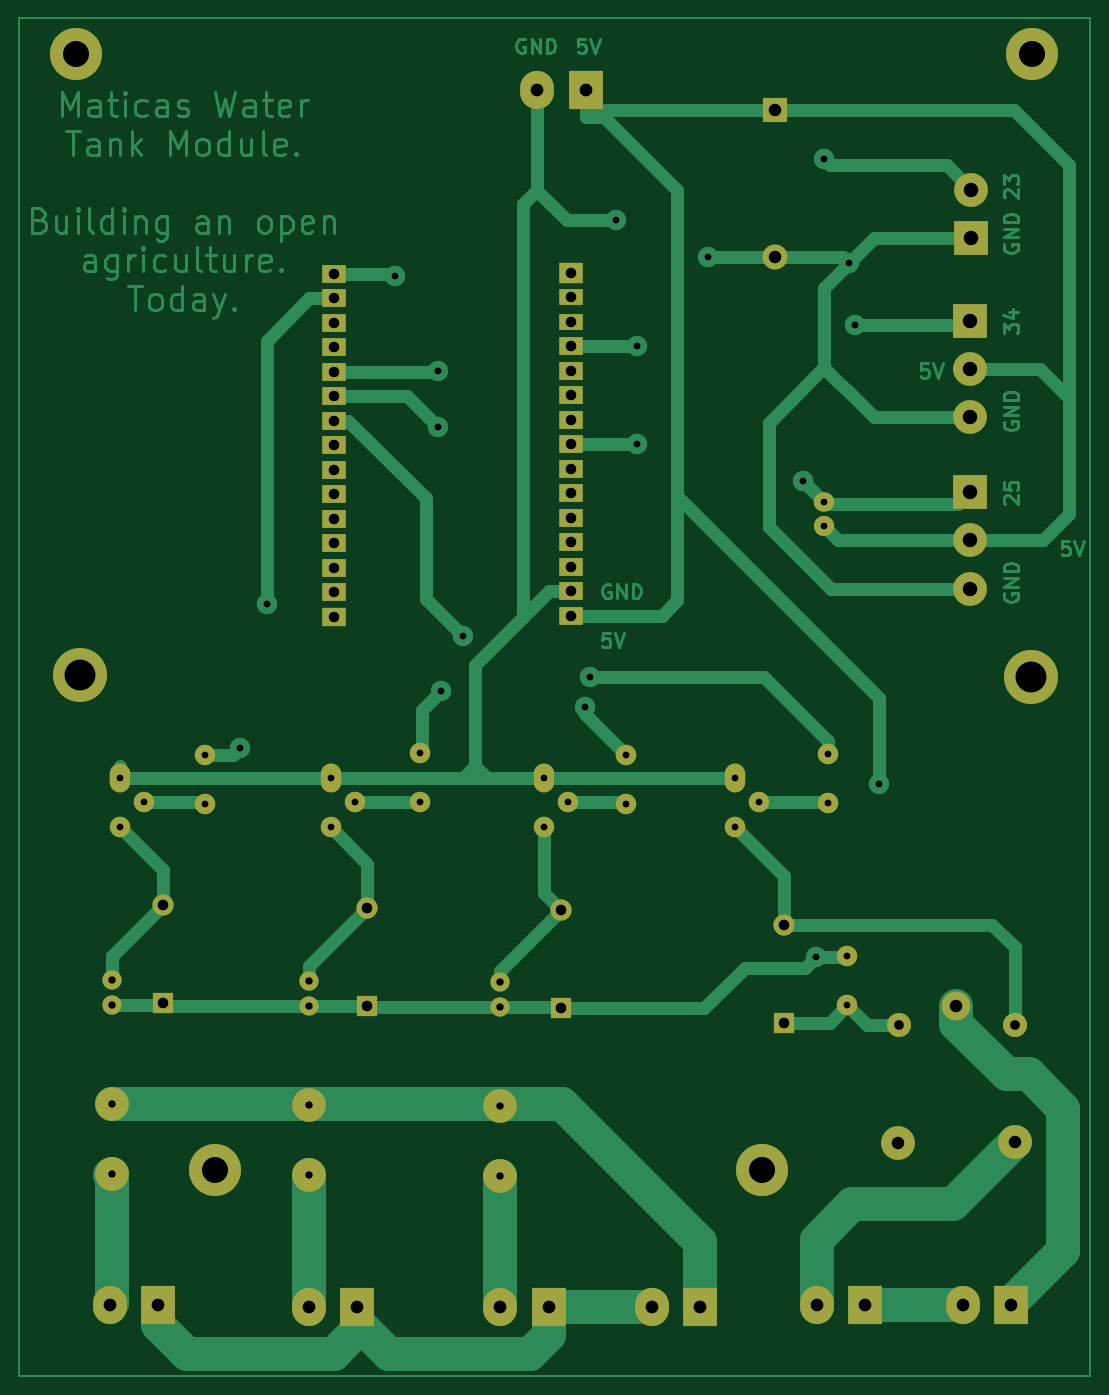
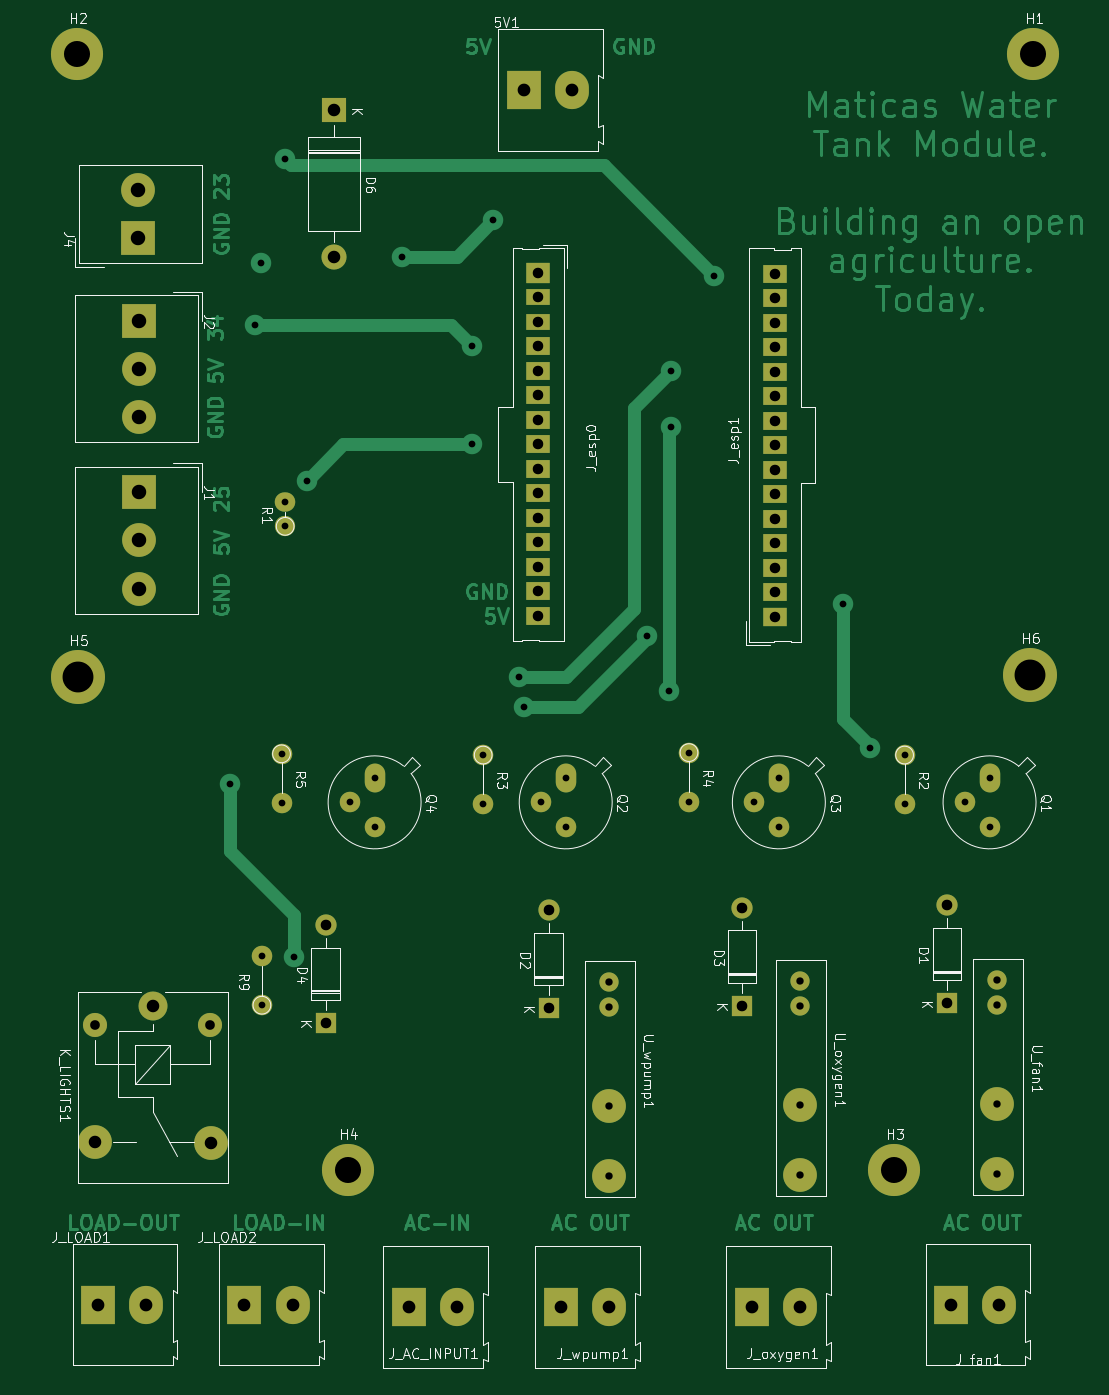
Circuit board: 11 layer files. Board 111.0 x 140.7 mm.
- bottom_copper: intregration1-B_Cu.gbr (62132 bytes)
- bottom_mask: intregration1-B_Mask.gbr (4795 bytes)
- paste: intregration1-B_Paste.gbr (456 bytes)
- bottom_silk: intregration1-B_Silkscreen.gbr (73472 bytes)
- outline: intregration1-Edge_Cuts.gbr (429 bytes)
- top_copper: intregration1-F_Cu.gbr (56797 bytes)
- top_mask: intregration1-F_Mask.gbr (4795 bytes)
- paste: intregration1-F_Paste.gbr (456 bytes)
- top_silk: intregration1-F_Silkscreen.gbr (457 bytes)
- drill: intregration1-NPTH.drl (269 bytes)
- drill: intregration1-PTH.drl (2722 bytes)

=== bottom_copper: intregration1-B_Cu.gbr (62132 bytes, source omitted) ===
=== bottom_mask: intregration1-B_Mask.gbr ===
%TF.GenerationSoftware,KiCad,Pcbnew,7.0.3*%
%TF.CreationDate,2023-07-15T06:29:25-05:00*%
%TF.ProjectId,intregration1,696e7472-6567-4726-9174-696f6e312e6b,rev?*%
%TF.SameCoordinates,Original*%
%TF.FileFunction,Soldermask,Bot*%
%TF.FilePolarity,Negative*%
%FSLAX46Y46*%
G04 Gerber Fmt 4.6, Leading zero omitted, Abs format (unit mm)*
G04 Created by KiCad (PCBNEW 7.0.3) date 2023-07-15 06:29:25*
%MOMM*%
%LPD*%
G01*
G04 APERTURE LIST*
%ADD10C,2.100000*%
%ADD11O,2.125000X2.000000*%
%ADD12R,2.200000X2.200000*%
%ADD13O,2.200000X2.200000*%
%ADD14C,2.125000*%
%ADD15O,2.125000X2.125000*%
%ADD16R,3.500000X3.960000*%
%ADD17O,3.500000X3.960000*%
%ADD18C,5.600000*%
%ADD19R,2.600000X2.600000*%
%ADD20O,2.600000X2.600000*%
%ADD21R,3.500000X3.500000*%
%ADD22C,3.500000*%
%ADD23C,5.400000*%
%ADD24R,2.540000X2.000000*%
%ADD25R,2.540000X1.950000*%
%ADD26O,2.125000X3.000000*%
%ADD27R,2.540000X2.100000*%
%ADD28R,2.540000X1.740000*%
%ADD29C,2.000000*%
%ADD30C,3.000000*%
%ADD31C,2.500000*%
G04 APERTURE END LIST*
D10*
%TO.C,R1*%
X131445000Y-80607500D03*
D11*
X131445000Y-78067500D03*
%TD*%
D12*
%TO.C,D2*%
X104140000Y-130556000D03*
D13*
X104140000Y-120396000D03*
%TD*%
D14*
%TO.C,R2*%
X67230000Y-104317000D03*
D15*
X67230000Y-109397000D03*
%TD*%
D16*
%TO.C,J_fan1*%
X62404000Y-161290000D03*
D17*
X57404000Y-161290000D03*
%TD*%
D16*
%TO.C,5V1*%
X106717000Y-35352000D03*
D17*
X101717000Y-35352000D03*
%TD*%
D14*
%TO.C,R5*%
X131826000Y-104190000D03*
D15*
X131826000Y-109270000D03*
%TD*%
D16*
%TO.C,J_LOAD2*%
X135665000Y-161290000D03*
D17*
X130665000Y-161290000D03*
%TD*%
D18*
%TO.C,H6*%
X54250000Y-96012000D03*
%TD*%
D19*
%TO.C,D6*%
X126365000Y-37465000D03*
D20*
X126365000Y-52705000D03*
%TD*%
D21*
%TO.C,J2*%
X146577500Y-59277500D03*
D22*
X146577500Y-64277500D03*
X146577500Y-69277500D03*
%TD*%
D23*
%TO.C,H2*%
X153035000Y-31623000D03*
%TD*%
D21*
%TO.C,J1*%
X146577500Y-77057500D03*
D22*
X146577500Y-82057500D03*
X146577500Y-87057500D03*
%TD*%
D16*
%TO.C,J_AC_INPUT1*%
X118618000Y-161544000D03*
D17*
X113618000Y-161544000D03*
%TD*%
D16*
%TO.C,J_LOAD1*%
X150825000Y-161290000D03*
D17*
X145825000Y-161290000D03*
%TD*%
D24*
%TO.C,J_esp1*%
X80674500Y-89962000D03*
D25*
X80674500Y-87422000D03*
X80674500Y-84882000D03*
X80674500Y-82342000D03*
X80674500Y-79802000D03*
X80674500Y-77262000D03*
X80674500Y-74722000D03*
X80674500Y-72182000D03*
X80674500Y-69642000D03*
X80674500Y-67102000D03*
X80674500Y-64562000D03*
X80674500Y-62022000D03*
X80674500Y-59482000D03*
X80674500Y-56942000D03*
X80674500Y-54402000D03*
%TD*%
D26*
%TO.C,Q2*%
X102362000Y-106680000D03*
D15*
X104902000Y-109220000D03*
X102362000Y-111760000D03*
%TD*%
D21*
%TO.C,J4*%
X146685000Y-50720000D03*
D22*
X146685000Y-45720000D03*
%TD*%
D12*
%TO.C,D3*%
X84074000Y-130302000D03*
D13*
X84074000Y-120142000D03*
%TD*%
D27*
%TO.C,J_esp0*%
X105215000Y-54323000D03*
D28*
X105215000Y-56863000D03*
X105215000Y-59403000D03*
D25*
X105215000Y-61943000D03*
X105215000Y-64483000D03*
X105215000Y-67023000D03*
X105215000Y-69563000D03*
X105215000Y-72103000D03*
X105215000Y-74643000D03*
X105215000Y-77183000D03*
X105215000Y-79723000D03*
X105215000Y-82263000D03*
X105215000Y-84803000D03*
X105215000Y-87343000D03*
X105215000Y-89883000D03*
%TD*%
D22*
%TO.C,U_wpump1*%
X97870000Y-140716000D03*
X97870000Y-147955000D03*
D29*
X97870000Y-130470000D03*
X97870000Y-127889000D03*
%TD*%
D14*
%TO.C,R3*%
X110918000Y-104317000D03*
D15*
X110918000Y-109397000D03*
%TD*%
D16*
%TO.C,J_oxygen1*%
X83058000Y-161544000D03*
D17*
X78058000Y-161544000D03*
%TD*%
D23*
%TO.C,H1*%
X53875000Y-31623000D03*
%TD*%
D26*
%TO.C,Q1*%
X58420000Y-106680000D03*
D15*
X60960000Y-109220000D03*
X58420000Y-111760000D03*
%TD*%
D12*
%TO.C,D4*%
X127254000Y-132080000D03*
D13*
X127254000Y-121920000D03*
%TD*%
D12*
%TO.C,D1*%
X62861000Y-130048000D03*
D13*
X62861000Y-119888000D03*
%TD*%
D23*
%TO.C,H3*%
X68326000Y-147320000D03*
%TD*%
D30*
%TO.C,K_LIGHTS1*%
X145141000Y-130326000D03*
D31*
X151191000Y-132276000D03*
D22*
X151191000Y-144476000D03*
X139141000Y-144526000D03*
D31*
X139191000Y-132276000D03*
%TD*%
D16*
%TO.C,J_wpump1*%
X102870000Y-161544000D03*
D17*
X97870000Y-161544000D03*
%TD*%
D26*
%TO.C,Q3*%
X80264000Y-106680000D03*
D15*
X82804000Y-109220000D03*
X80264000Y-111760000D03*
%TD*%
D23*
%TO.C,H4*%
X124968000Y-147320000D03*
%TD*%
D22*
%TO.C,U_oxygen1*%
X78058000Y-140589000D03*
X78058000Y-147828000D03*
D29*
X78058000Y-130343000D03*
X78058000Y-127762000D03*
%TD*%
D14*
%TO.C,R4*%
X89582000Y-104063000D03*
D15*
X89582000Y-109143000D03*
%TD*%
D14*
%TO.C,R9*%
X133858000Y-130252000D03*
D15*
X133858000Y-125172000D03*
%TD*%
D26*
%TO.C,Q4*%
X122174000Y-106680000D03*
D15*
X124714000Y-109220000D03*
X122174000Y-111760000D03*
%TD*%
D18*
%TO.C,H5*%
X152935000Y-96266000D03*
%TD*%
D22*
%TO.C,U_fan1*%
X57607000Y-140462000D03*
X57607000Y-147701000D03*
D29*
X57607000Y-130216000D03*
X57607000Y-127635000D03*
%TD*%
M02*

=== paste: intregration1-B_Paste.gbr ===
%TF.GenerationSoftware,KiCad,Pcbnew,7.0.3*%
%TF.CreationDate,2023-07-15T06:29:25-05:00*%
%TF.ProjectId,intregration1,696e7472-6567-4726-9174-696f6e312e6b,rev?*%
%TF.SameCoordinates,Original*%
%TF.FileFunction,Paste,Bot*%
%TF.FilePolarity,Positive*%
%FSLAX46Y46*%
G04 Gerber Fmt 4.6, Leading zero omitted, Abs format (unit mm)*
G04 Created by KiCad (PCBNEW 7.0.3) date 2023-07-15 06:29:25*
%MOMM*%
%LPD*%
G01*
G04 APERTURE LIST*
G04 APERTURE END LIST*
M02*

=== bottom_silk: intregration1-B_Silkscreen.gbr (73472 bytes, source omitted) ===
=== outline: intregration1-Edge_Cuts.gbr ===
%TF.GenerationSoftware,KiCad,Pcbnew,7.0.3*%
%TF.CreationDate,2023-07-15T06:29:25-05:00*%
%TF.ProjectId,intregration1,696e7472-6567-4726-9174-696f6e312e6b,rev?*%
%TF.SameCoordinates,Original*%
%TF.FileFunction,Profile,NP*%
%FSLAX46Y46*%
G04 Gerber Fmt 4.6, Leading zero omitted, Abs format (unit mm)*
G04 Created by KiCad (PCBNEW 7.0.3) date 2023-07-15 06:29:25*
%MOMM*%
%LPD*%
G01*
G04 APERTURE LIST*
G04 APERTURE END LIST*
M02*

=== top_copper: intregration1-F_Cu.gbr (56797 bytes, source omitted) ===
=== top_mask: intregration1-F_Mask.gbr ===
%TF.GenerationSoftware,KiCad,Pcbnew,7.0.3*%
%TF.CreationDate,2023-07-15T06:29:25-05:00*%
%TF.ProjectId,intregration1,696e7472-6567-4726-9174-696f6e312e6b,rev?*%
%TF.SameCoordinates,Original*%
%TF.FileFunction,Soldermask,Top*%
%TF.FilePolarity,Negative*%
%FSLAX46Y46*%
G04 Gerber Fmt 4.6, Leading zero omitted, Abs format (unit mm)*
G04 Created by KiCad (PCBNEW 7.0.3) date 2023-07-15 06:29:25*
%MOMM*%
%LPD*%
G01*
G04 APERTURE LIST*
%ADD10C,2.100000*%
%ADD11O,2.125000X2.000000*%
%ADD12R,2.200000X2.200000*%
%ADD13O,2.200000X2.200000*%
%ADD14C,2.125000*%
%ADD15O,2.125000X2.125000*%
%ADD16R,3.500000X3.960000*%
%ADD17O,3.500000X3.960000*%
%ADD18C,5.600000*%
%ADD19R,2.600000X2.600000*%
%ADD20O,2.600000X2.600000*%
%ADD21R,3.500000X3.500000*%
%ADD22C,3.500000*%
%ADD23C,5.400000*%
%ADD24R,2.540000X2.000000*%
%ADD25R,2.540000X1.950000*%
%ADD26O,2.125000X3.000000*%
%ADD27R,2.540000X2.100000*%
%ADD28R,2.540000X1.740000*%
%ADD29C,2.000000*%
%ADD30C,3.000000*%
%ADD31C,2.500000*%
G04 APERTURE END LIST*
D10*
%TO.C,R1*%
X131445000Y-80607500D03*
D11*
X131445000Y-78067500D03*
%TD*%
D12*
%TO.C,D2*%
X104140000Y-130556000D03*
D13*
X104140000Y-120396000D03*
%TD*%
D14*
%TO.C,R2*%
X67230000Y-104317000D03*
D15*
X67230000Y-109397000D03*
%TD*%
D16*
%TO.C,J_fan1*%
X62404000Y-161290000D03*
D17*
X57404000Y-161290000D03*
%TD*%
D16*
%TO.C,5V1*%
X106717000Y-35352000D03*
D17*
X101717000Y-35352000D03*
%TD*%
D14*
%TO.C,R5*%
X131826000Y-104190000D03*
D15*
X131826000Y-109270000D03*
%TD*%
D16*
%TO.C,J_LOAD2*%
X135665000Y-161290000D03*
D17*
X130665000Y-161290000D03*
%TD*%
D18*
%TO.C,H6*%
X54250000Y-96012000D03*
%TD*%
D19*
%TO.C,D6*%
X126365000Y-37465000D03*
D20*
X126365000Y-52705000D03*
%TD*%
D21*
%TO.C,J2*%
X146577500Y-59277500D03*
D22*
X146577500Y-64277500D03*
X146577500Y-69277500D03*
%TD*%
D23*
%TO.C,H2*%
X153035000Y-31623000D03*
%TD*%
D21*
%TO.C,J1*%
X146577500Y-77057500D03*
D22*
X146577500Y-82057500D03*
X146577500Y-87057500D03*
%TD*%
D16*
%TO.C,J_AC_INPUT1*%
X118618000Y-161544000D03*
D17*
X113618000Y-161544000D03*
%TD*%
D16*
%TO.C,J_LOAD1*%
X150825000Y-161290000D03*
D17*
X145825000Y-161290000D03*
%TD*%
D24*
%TO.C,J_esp1*%
X80674500Y-89962000D03*
D25*
X80674500Y-87422000D03*
X80674500Y-84882000D03*
X80674500Y-82342000D03*
X80674500Y-79802000D03*
X80674500Y-77262000D03*
X80674500Y-74722000D03*
X80674500Y-72182000D03*
X80674500Y-69642000D03*
X80674500Y-67102000D03*
X80674500Y-64562000D03*
X80674500Y-62022000D03*
X80674500Y-59482000D03*
X80674500Y-56942000D03*
X80674500Y-54402000D03*
%TD*%
D26*
%TO.C,Q2*%
X102362000Y-106680000D03*
D15*
X104902000Y-109220000D03*
X102362000Y-111760000D03*
%TD*%
D21*
%TO.C,J4*%
X146685000Y-50720000D03*
D22*
X146685000Y-45720000D03*
%TD*%
D12*
%TO.C,D3*%
X84074000Y-130302000D03*
D13*
X84074000Y-120142000D03*
%TD*%
D27*
%TO.C,J_esp0*%
X105215000Y-54323000D03*
D28*
X105215000Y-56863000D03*
X105215000Y-59403000D03*
D25*
X105215000Y-61943000D03*
X105215000Y-64483000D03*
X105215000Y-67023000D03*
X105215000Y-69563000D03*
X105215000Y-72103000D03*
X105215000Y-74643000D03*
X105215000Y-77183000D03*
X105215000Y-79723000D03*
X105215000Y-82263000D03*
X105215000Y-84803000D03*
X105215000Y-87343000D03*
X105215000Y-89883000D03*
%TD*%
D22*
%TO.C,U_wpump1*%
X97870000Y-140716000D03*
X97870000Y-147955000D03*
D29*
X97870000Y-130470000D03*
X97870000Y-127889000D03*
%TD*%
D14*
%TO.C,R3*%
X110918000Y-104317000D03*
D15*
X110918000Y-109397000D03*
%TD*%
D16*
%TO.C,J_oxygen1*%
X83058000Y-161544000D03*
D17*
X78058000Y-161544000D03*
%TD*%
D23*
%TO.C,H1*%
X53875000Y-31623000D03*
%TD*%
D26*
%TO.C,Q1*%
X58420000Y-106680000D03*
D15*
X60960000Y-109220000D03*
X58420000Y-111760000D03*
%TD*%
D12*
%TO.C,D4*%
X127254000Y-132080000D03*
D13*
X127254000Y-121920000D03*
%TD*%
D12*
%TO.C,D1*%
X62861000Y-130048000D03*
D13*
X62861000Y-119888000D03*
%TD*%
D23*
%TO.C,H3*%
X68326000Y-147320000D03*
%TD*%
D30*
%TO.C,K_LIGHTS1*%
X145141000Y-130326000D03*
D31*
X151191000Y-132276000D03*
D22*
X151191000Y-144476000D03*
X139141000Y-144526000D03*
D31*
X139191000Y-132276000D03*
%TD*%
D16*
%TO.C,J_wpump1*%
X102870000Y-161544000D03*
D17*
X97870000Y-161544000D03*
%TD*%
D26*
%TO.C,Q3*%
X80264000Y-106680000D03*
D15*
X82804000Y-109220000D03*
X80264000Y-111760000D03*
%TD*%
D23*
%TO.C,H4*%
X124968000Y-147320000D03*
%TD*%
D22*
%TO.C,U_oxygen1*%
X78058000Y-140589000D03*
X78058000Y-147828000D03*
D29*
X78058000Y-130343000D03*
X78058000Y-127762000D03*
%TD*%
D14*
%TO.C,R4*%
X89582000Y-104063000D03*
D15*
X89582000Y-109143000D03*
%TD*%
D14*
%TO.C,R9*%
X133858000Y-130252000D03*
D15*
X133858000Y-125172000D03*
%TD*%
D26*
%TO.C,Q4*%
X122174000Y-106680000D03*
D15*
X124714000Y-109220000D03*
X122174000Y-111760000D03*
%TD*%
D18*
%TO.C,H5*%
X152935000Y-96266000D03*
%TD*%
D22*
%TO.C,U_fan1*%
X57607000Y-140462000D03*
X57607000Y-147701000D03*
D29*
X57607000Y-130216000D03*
X57607000Y-127635000D03*
%TD*%
M02*

=== paste: intregration1-F_Paste.gbr ===
%TF.GenerationSoftware,KiCad,Pcbnew,7.0.3*%
%TF.CreationDate,2023-07-15T06:29:25-05:00*%
%TF.ProjectId,intregration1,696e7472-6567-4726-9174-696f6e312e6b,rev?*%
%TF.SameCoordinates,Original*%
%TF.FileFunction,Paste,Top*%
%TF.FilePolarity,Positive*%
%FSLAX46Y46*%
G04 Gerber Fmt 4.6, Leading zero omitted, Abs format (unit mm)*
G04 Created by KiCad (PCBNEW 7.0.3) date 2023-07-15 06:29:25*
%MOMM*%
%LPD*%
G01*
G04 APERTURE LIST*
G04 APERTURE END LIST*
M02*

=== top_silk: intregration1-F_Silkscreen.gbr ===
%TF.GenerationSoftware,KiCad,Pcbnew,7.0.3*%
%TF.CreationDate,2023-07-15T06:29:25-05:00*%
%TF.ProjectId,intregration1,696e7472-6567-4726-9174-696f6e312e6b,rev?*%
%TF.SameCoordinates,Original*%
%TF.FileFunction,Legend,Top*%
%TF.FilePolarity,Positive*%
%FSLAX46Y46*%
G04 Gerber Fmt 4.6, Leading zero omitted, Abs format (unit mm)*
G04 Created by KiCad (PCBNEW 7.0.3) date 2023-07-15 06:29:25*
%MOMM*%
%LPD*%
G01*
G04 APERTURE LIST*
G04 APERTURE END LIST*
M02*

=== drill: intregration1-NPTH.drl ===
M48
; DRILL file {KiCad 7.0.3} date sáb 15 jul 2023 06:29:30
; FORMAT={-:-/ absolute / inch / decimal}
; #@! TF.CreationDate,2023-07-15T06:29:30-05:00
; #@! TF.GenerationSoftware,Kicad,Pcbnew,7.0.3
; #@! TF.FileFunction,NonPlated,1,2,NPTH
FMAT,2
INCH
%
G90
G05
T0
M30

=== drill: intregration1-PTH.drl ===
M48
; DRILL file {KiCad 7.0.3} date sáb 15 jul 2023 06:29:30
; FORMAT={-:-/ absolute / inch / decimal}
; #@! TF.CreationDate,2023-07-15T06:29:30-05:00
; #@! TF.GenerationSoftware,Kicad,Pcbnew,7.0.3
; #@! TF.FileFunction,Plated,1,2,PTH
FMAT,2
INCH
; #@! TA.AperFunction,Plated,PTH,ViaDrill
T1C0.0276
; #@! TA.AperFunction,Plated,PTH,ComponentDrill
T2C0.0276
; #@! TA.AperFunction,Plated,PTH,ComponentDrill
T3C0.0300
; #@! TA.AperFunction,Plated,PTH,ComponentDrill
T4C0.0394
; #@! TA.AperFunction,Plated,PTH,ComponentDrill
T5C0.0429
; #@! TA.AperFunction,Plated,PTH,ComponentDrill
T6C0.0433
; #@! TA.AperFunction,Plated,PTH,ComponentDrill
T7C0.0512
; #@! TA.AperFunction,Plated,PTH,ComponentDrill
T8C0.0520
; #@! TA.AperFunction,Plated,PTH,ComponentDrill
T9C0.0591
; #@! TA.AperFunction,Plated,PTH,ComponentDrill
T10C0.1063
; #@! TA.AperFunction,Plated,PTH,ComponentDrill
T11C0.1260
%
G90
G05
T1
X2.79Y-4.08
X2.9Y-3.49
X3.425Y-2.15
X3.6Y-2.54
X3.6Y-2.77
X3.61Y-3.8459
X3.7Y-3.62
X4.2Y-3.91
X4.22Y-3.79
X4.325Y-1.925
X4.4113Y-2.4387
X4.4113Y-2.8387
X4.7Y-2.075
X5.0875Y-2.9875
X5.14Y-4.93
X5.175Y-1.675
X5.275Y-2.1
X5.3Y-2.35
X5.4Y-4.225
T2
X2.3Y-4.2
X2.3Y-4.4
X2.4Y-4.3
X2.6469Y-4.107
X2.6469Y-4.307
X3.16Y-4.2
X3.16Y-4.4
X3.26Y-4.3
X3.5269Y-4.097
X3.5269Y-4.297
X4.03Y-4.2
X4.03Y-4.4
X4.13Y-4.3
X4.3669Y-4.107
X4.3669Y-4.307
X4.81Y-4.2
X4.81Y-4.4
X4.91Y-4.3
X5.175Y-3.0735
X5.175Y-3.1735
X5.19Y-4.102
X5.19Y-4.302
X5.27Y-4.928
X5.27Y-5.128
T3
X2.268Y-5.025
X2.268Y-5.1266
X2.268Y-5.53
X2.268Y-5.815
X3.0731Y-5.03
X3.0731Y-5.1316
X3.0731Y-5.535
X3.0731Y-5.82
X3.8531Y-5.035
X3.8531Y-5.1366
X3.8531Y-5.54
X3.8531Y-5.825
T4
X5.48Y-5.2077
X5.9524Y-5.2077
T5
X3.1762Y-2.1418
X3.1762Y-2.2418
X3.1762Y-2.3418
X3.1762Y-2.4418
X3.1762Y-2.5418
X3.1762Y-2.6418
X3.1762Y-2.7418
X3.1762Y-2.8418
X3.1762Y-2.9418
X3.1762Y-3.0418
X3.1762Y-3.1418
X3.1762Y-3.2418
X3.1762Y-3.3418
X3.1762Y-3.4418
X3.1762Y-3.5418
X4.1423Y-2.1387
X4.1423Y-2.2387
X4.1423Y-2.3387
X4.1423Y-2.4387
X4.1423Y-2.5387
X4.1423Y-2.6387
X4.1423Y-2.7387
X4.1423Y-2.8387
X4.1423Y-2.9387
X4.1423Y-3.0387
X4.1423Y-3.1387
X4.1423Y-3.2387
X4.1423Y-3.3387
X4.1423Y-3.4387
X4.1423Y-3.5387
T6
X2.4748Y-4.72
X2.4748Y-5.12
X3.31Y-4.73
X3.31Y-5.13
X4.1Y-4.74
X4.1Y-5.14
X5.01Y-4.8
X5.01Y-5.2
T7
X4.975Y-1.475
X4.975Y-2.075
X5.478Y-5.69
X5.7142Y-5.1309
X5.9524Y-5.688
T8
X2.26Y-6.35
X2.4569Y-6.35
X3.0731Y-6.36
X3.27Y-6.36
X3.8531Y-6.36
X4.0046Y-1.3918
X4.05Y-6.36
X4.2015Y-1.3918
X4.4731Y-6.36
X4.67Y-6.36
X5.1443Y-6.35
X5.3411Y-6.35
X5.7411Y-6.35
X5.938Y-6.35
T9
X5.7708Y-2.3338
X5.7708Y-2.5306
X5.7708Y-2.7275
X5.7708Y-3.0338
X5.7708Y-3.2306
X5.7708Y-3.4275
X5.775Y-1.8
X5.775Y-1.9969
T10
X2.1211Y-1.245
X2.69Y-5.8
X4.92Y-5.8
X6.025Y-1.245
T11
X2.1358Y-3.78
X6.0211Y-3.79
T0
M30
